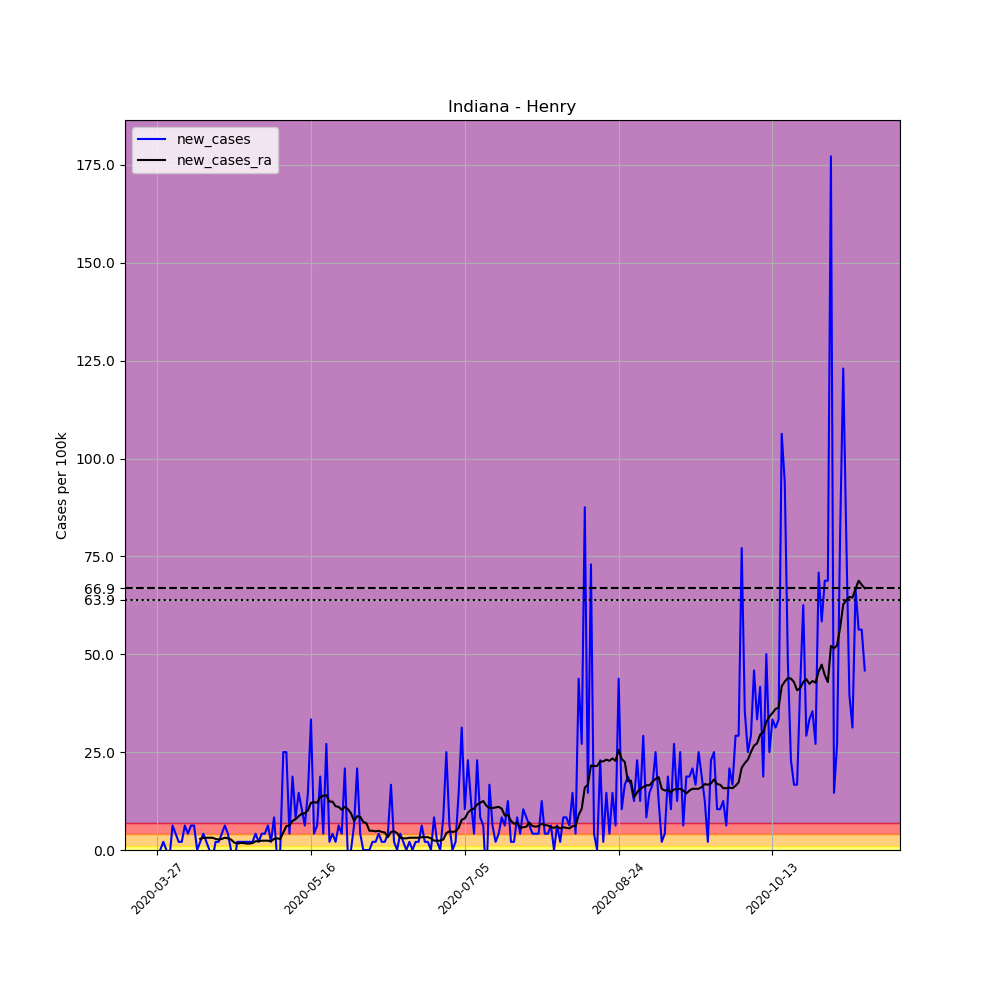

The data file committed next to this chart (first rows):
, date, county, state, fips, cases, deaths, COUNTY, STNAME, CTYNAME, POPESTIMATE2019, per_100k, new_cases, new_cases_ra
396316, 2020-03-27, Henry, Indiana, 18065, 1, 0, 65, Indiana, Henry, 47972, 2.085, , 
396317, 2020-03-28, Henry, Indiana, 18065, 1, 0, 65, Indiana, Henry, 47972, 2.085, 0.0, 
396318, 2020-03-29, Henry, Indiana, 18065, 2, 0, 65, Indiana, Henry, 47972, 4.169, 2.085, 
396319, 2020-03-30, Henry, Indiana, 18065, 2, 0, 65, Indiana, Henry, 47972, 4.169, 0.0, 
396320, 2020-03-31, Henry, Indiana, 18065, 1, 0, 65, Indiana, Henry, 47972, 2.085, -2.085, 
396321, 2020-04-01, Henry, Indiana, 18065, 4, 0, 65, Indiana, Henry, 47972, 8.338, 6.254, 
396322, 2020-04-02, Henry, Indiana, 18065, 6, 0, 65, Indiana, Henry, 47972, 12.51, 4.169, 
396323, 2020-04-03, Henry, Indiana, 18065, 7, 0, 65, Indiana, Henry, 47972, 14.59, 2.085, 
396324, 2020-04-04, Henry, Indiana, 18065, 8, 0, 65, Indiana, Henry, 47972, 16.68, 2.085, 
396325, 2020-04-05, Henry, Indiana, 18065, 11, 0, 65, Indiana, Henry, 47972, 22.93, 6.254, 
396326, 2020-04-06, Henry, Indiana, 18065, 13, 0, 65, Indiana, Henry, 47972, 27.1, 4.169, 
396327, 2020-04-07, Henry, Indiana, 18065, 16, 0, 65, Indiana, Henry, 47972, 33.35, 6.254, 
396328, 2020-04-08, Henry, Indiana, 18065, 19, 0, 65, Indiana, Henry, 47972, 39.61, 6.254, 
396329, 2020-04-09, Henry, Indiana, 18065, 19, 0, 65, Indiana, Henry, 47972, 39.61, 0.0, 
396330, 2020-04-10, Henry, Indiana, 18065, 20, 0, 65, Indiana, Henry, 47972, 41.69, 2.085, 2.829
396331, 2020-04-11, Henry, Indiana, 18065, 22, 0, 65, Indiana, Henry, 47972, 45.86, 4.169, 3.127
396332, 2020-04-12, Henry, Indiana, 18065, 23, 0, 65, Indiana, Henry, 47972, 47.94, 2.085, 3.127
396333, 2020-04-13, Henry, Indiana, 18065, 23, 0, 65, Indiana, Henry, 47972, 47.94, 0.0, 3.127
396334, 2020-04-14, Henry, Indiana, 18065, 22, 0, 65, Indiana, Henry, 47972, 45.86, -2.085, 3.127
396335, 2020-04-15, Henry, Indiana, 18065, 23, 1, 65, Indiana, Henry, 47972, 47.94, 2.085, 2.829
396336, 2020-04-16, Henry, Indiana, 18065, 24, 1, 65, Indiana, Henry, 47972, 50.03, 2.085, 2.68
396337, 2020-04-17, Henry, Indiana, 18065, 26, 1, 65, Indiana, Henry, 47972, 54.2, 4.169, 2.829
396338, 2020-04-18, Henry, Indiana, 18065, 29, 1, 65, Indiana, Henry, 47972, 60.45, 6.254, 3.127
396339, 2020-04-19, Henry, Indiana, 18065, 31, 1, 65, Indiana, Henry, 47972, 64.62, 4.169, 2.978
396340, 2020-04-20, Henry, Indiana, 18065, 31, 1, 65, Indiana, Henry, 47972, 64.62, 0.0, 2.68
396341, 2020-04-21, Henry, Indiana, 18065, 29, 1, 65, Indiana, Henry, 47972, 60.45, -4.169, 1.936
396342, 2020-04-22, Henry, Indiana, 18065, 30, 1, 65, Indiana, Henry, 47972, 62.54, 2.085, 1.638
396343, 2020-04-23, Henry, Indiana, 18065, 31, 1, 65, Indiana, Henry, 47972, 64.62, 2.085, 1.787
396344, 2020-04-24, Henry, Indiana, 18065, 32, 1, 65, Indiana, Henry, 47972, 66.71, 2.085, 1.787
396345, 2020-04-25, Henry, Indiana, 18065, 33, 1, 65, Indiana, Henry, 47972, 68.79, 2.085, 1.638
396346, 2020-04-26, Henry, Indiana, 18065, 34, 1, 65, Indiana, Henry, 47972, 70.87, 2.085, 1.638
396347, 2020-04-27, Henry, Indiana, 18065, 35, 1, 65, Indiana, Henry, 47972, 72.96, 2.085, 1.787
396348, 2020-04-28, Henry, Indiana, 18065, 37, 1, 65, Indiana, Henry, 47972, 77.13, 4.169, 2.233
396349, 2020-04-29, Henry, Indiana, 18065, 38, 1, 65, Indiana, Henry, 47972, 79.21, 2.085, 2.233
396350, 2020-04-30, Henry, Indiana, 18065, 40, 1, 65, Indiana, Henry, 47972, 83.38, 4.169, 2.382
396351, 2020-05-01, Henry, Indiana, 18065, 42, 1, 65, Indiana, Henry, 47972, 87.55, 4.169, 2.382
396352, 2020-05-02, Henry, Indiana, 18065, 45, 1, 65, Indiana, Henry, 47972, 93.8, 6.254, 2.382
396353, 2020-05-03, Henry, Indiana, 18065, 46, 1, 65, Indiana, Henry, 47972, 95.89, 2.085, 2.233
396354, 2020-05-04, Henry, Indiana, 18065, 50, 1, 65, Indiana, Henry, 47972, 104.2, 8.338, 2.829
396355, 2020-05-05, Henry, Indiana, 18065, 49, 2, 65, Indiana, Henry, 47972, 102.1, -2.085, 2.978
396356, 2020-05-06, Henry, Indiana, 18065, 49, 2, 65, Indiana, Henry, 47972, 102.1, 0.0, 2.829
396357, 2020-05-07, Henry, Indiana, 18065, 61, 2, 65, Indiana, Henry, 47972, 127.2, 25.01, 4.467
396358, 2020-05-08, Henry, Indiana, 18065, 73, 2, 65, Indiana, Henry, 47972, 152.2, 25.01, 6.105
396359, 2020-05-09, Henry, Indiana, 18065, 75, 2, 65, Indiana, Henry, 47972, 156.3, 4.169, 6.254
396360, 2020-05-10, Henry, Indiana, 18065, 84, 2, 65, Indiana, Henry, 47972, 175.1, 18.76, 7.445
396361, 2020-05-11, Henry, Indiana, 18065, 88, 2, 65, Indiana, Henry, 47972, 183.4, 8.338, 7.892
396362, 2020-05-12, Henry, Indiana, 18065, 95, 2, 65, Indiana, Henry, 47972, 198, 14.59, 8.636
396363, 2020-05-13, Henry, Indiana, 18065, 100, 2, 65, Indiana, Henry, 47972, 208.5, 10.42, 9.232
396364, 2020-05-14, Henry, Indiana, 18065, 103, 2, 65, Indiana, Henry, 47972, 214.7, 6.254, 9.38
396365, 2020-05-15, Henry, Indiana, 18065, 110, 2, 65, Indiana, Henry, 47972, 229.3, 14.59, 10.12
396366, 2020-05-16, Henry, Indiana, 18065, 126, 3, 65, Indiana, Henry, 47972, 262.7, 33.35, 12.06
396367, 2020-05-17, Henry, Indiana, 18065, 128, 3, 65, Indiana, Henry, 47972, 266.8, 4.169, 12.21
396368, 2020-05-18, Henry, Indiana, 18065, 131, 3, 65, Indiana, Henry, 47972, 273.1, 6.254, 12.06
396369, 2020-05-19, Henry, Indiana, 18065, 140, 4, 65, Indiana, Henry, 47972, 291.8, 18.76, 13.55
396370, 2020-05-20, Henry, Indiana, 18065, 142, 4, 65, Indiana, Henry, 47972, 296, 4.169, 13.85
396371, 2020-05-21, Henry, Indiana, 18065, 155, 4, 65, Indiana, Henry, 47972, 323.1, 27.1, 14
396372, 2020-05-22, Henry, Indiana, 18065, 156, 5, 65, Indiana, Henry, 47972, 325.2, 2.085, 12.36
396373, 2020-05-23, Henry, Indiana, 18065, 158, 6, 65, Indiana, Henry, 47972, 329.4, 4.169, 12.36
396374, 2020-05-24, Henry, Indiana, 18065, 159, 6, 65, Indiana, Henry, 47972, 331.4, 2.085, 11.17
396375, 2020-05-25, Henry, Indiana, 18065, 162, 7, 65, Indiana, Henry, 47972, 337.7, 6.254, 11.02
... 171 more rows
